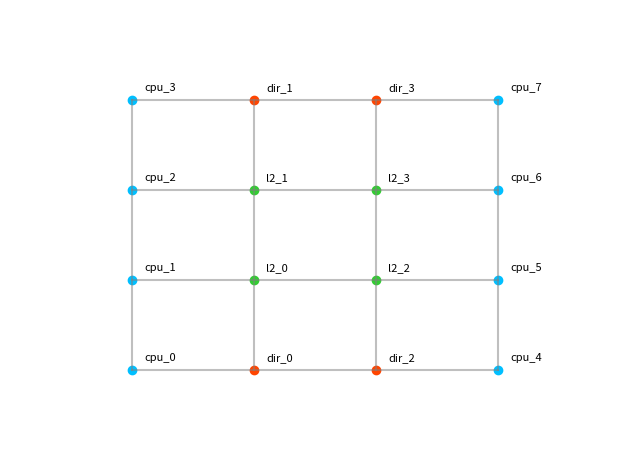

Recreate this plot in Python.
# -*- coding: utf-8 -*-
"""
Created on Mon Aug 21 14:56:22 2023

[redacted]
"""
import matplotlib.pyplot as plt
import numpy as np
import os
import math

### USER SPECIFICATION ###
NUM_CPUS = 8
NUM_L2 = 4
NUM_DIRS = 4

MESH_COL = 4
MESH_ROW = 4

config = [0,4,8,12,3,7,11,15,5,9,6,10,1,13,2,14]
### USER SPECIFICATION ###

DEVICE_LABELS = ['cpu_'+str(i) for i in range(NUM_CPUS)] + ['l2_'+str(i) for i in range(NUM_L2)] + ['dir_'+str(i) for i in range(NUM_DIRS)]
DEVICE_COLORS = ['deepskyblue'] * NUM_CPUS + ['limegreen'] * NUM_L2 + ['orangered'] * NUM_DIRS

def visualize_config(p, title=None):
    plt.subplots()
    
    save_file_name = '_'.join([str(pi) for pi in p]) + '.svg'
    for d, l, c in zip(p, DEVICE_LABELS, DEVICE_COLORS):
        x = d  % MESH_COL
        y = d // MESH_COL
        plt.scatter(x, y, c=c)
        plt.annotate(l, (x+0.1,y+0.1),fontsize=8)
    
    plt.xlim((-1,MESH_COL))
    plt.ylim((-1,MESH_ROW))
    plt.axis('off')
    
    for yi in range(MESH_ROW):
        plt.plot([0,MESH_COL-1], [yi, yi], c='gray', alpha=0.5)
        
    for xi in range(MESH_COL):
        plt.plot([xi,xi], [0, MESH_ROW-1], c='gray', alpha=0.5)
    
    if title is not None:
        plt.title(title)
    
    plt.tight_layout()
    # plt.show()
    plt.savefig(save_file_name)

visualize_config(config)